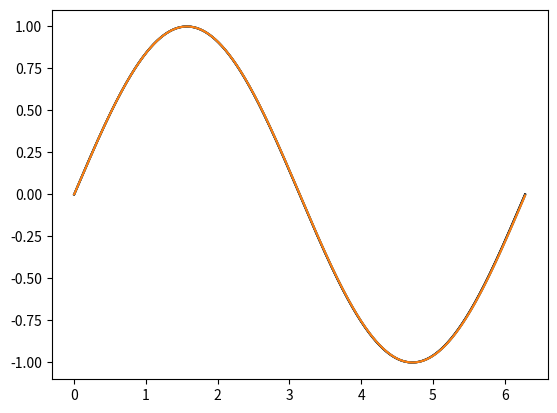

Write Python code to recreate this figure.
import numpy as np
from scipy.fftpack import fft, ifft, fftfreq

import matplotlib.pyplot as plt

np.random.seed(123)

L = 2*np.pi
N = 1024
N_bar = 512

k = fftfreq(N, d=1/N) #, self.L / (2*np.pi*self.N))

x = np.linspace(0, L, N)
u = np.sin(x)
v = fft(u)

vbar = v.copy()
vbar[abs(k)>N_bar/2] = 0

x2 = np.linspace(0, L, N_bar)
vbar2 = np.concatenate((v[:((N_bar+1)//2)], v[-(N_bar-1)//2:]))

ui = np.real(ifft(v))
uibar = np.real(ifft(vbar))

uibar = uibar[0::N//N_bar]
uibar2 = np.real(ifft(vbar2)) * N_bar / N

plt.plot(x,u, 'k')
plt.plot(x,ui, 'k-')
plt.plot(x2,uibar)
plt.plot(x2,uibar2)
plt.savefig('filter_test.pdf')

kx_bar = fftfreq(N_bar, 1/N_bar)
#print(kx_bar)
fft_du = 1j*kx_bar*vbar2
du = np.real(ifft(fft_du)) * N_bar / N


um = np.roll(uibar, 1)
dx = L/N_bar
dudx = (uibar-um)/dx

#print(du)
#print(dudx)


print(np.mean((uibar-uibar2)**2))
print(np.mean((du-dudx)**2))
print(np.mean((du-np.cos(x2))**2))
print(np.mean((dudx-np.cos(x2))**2))



